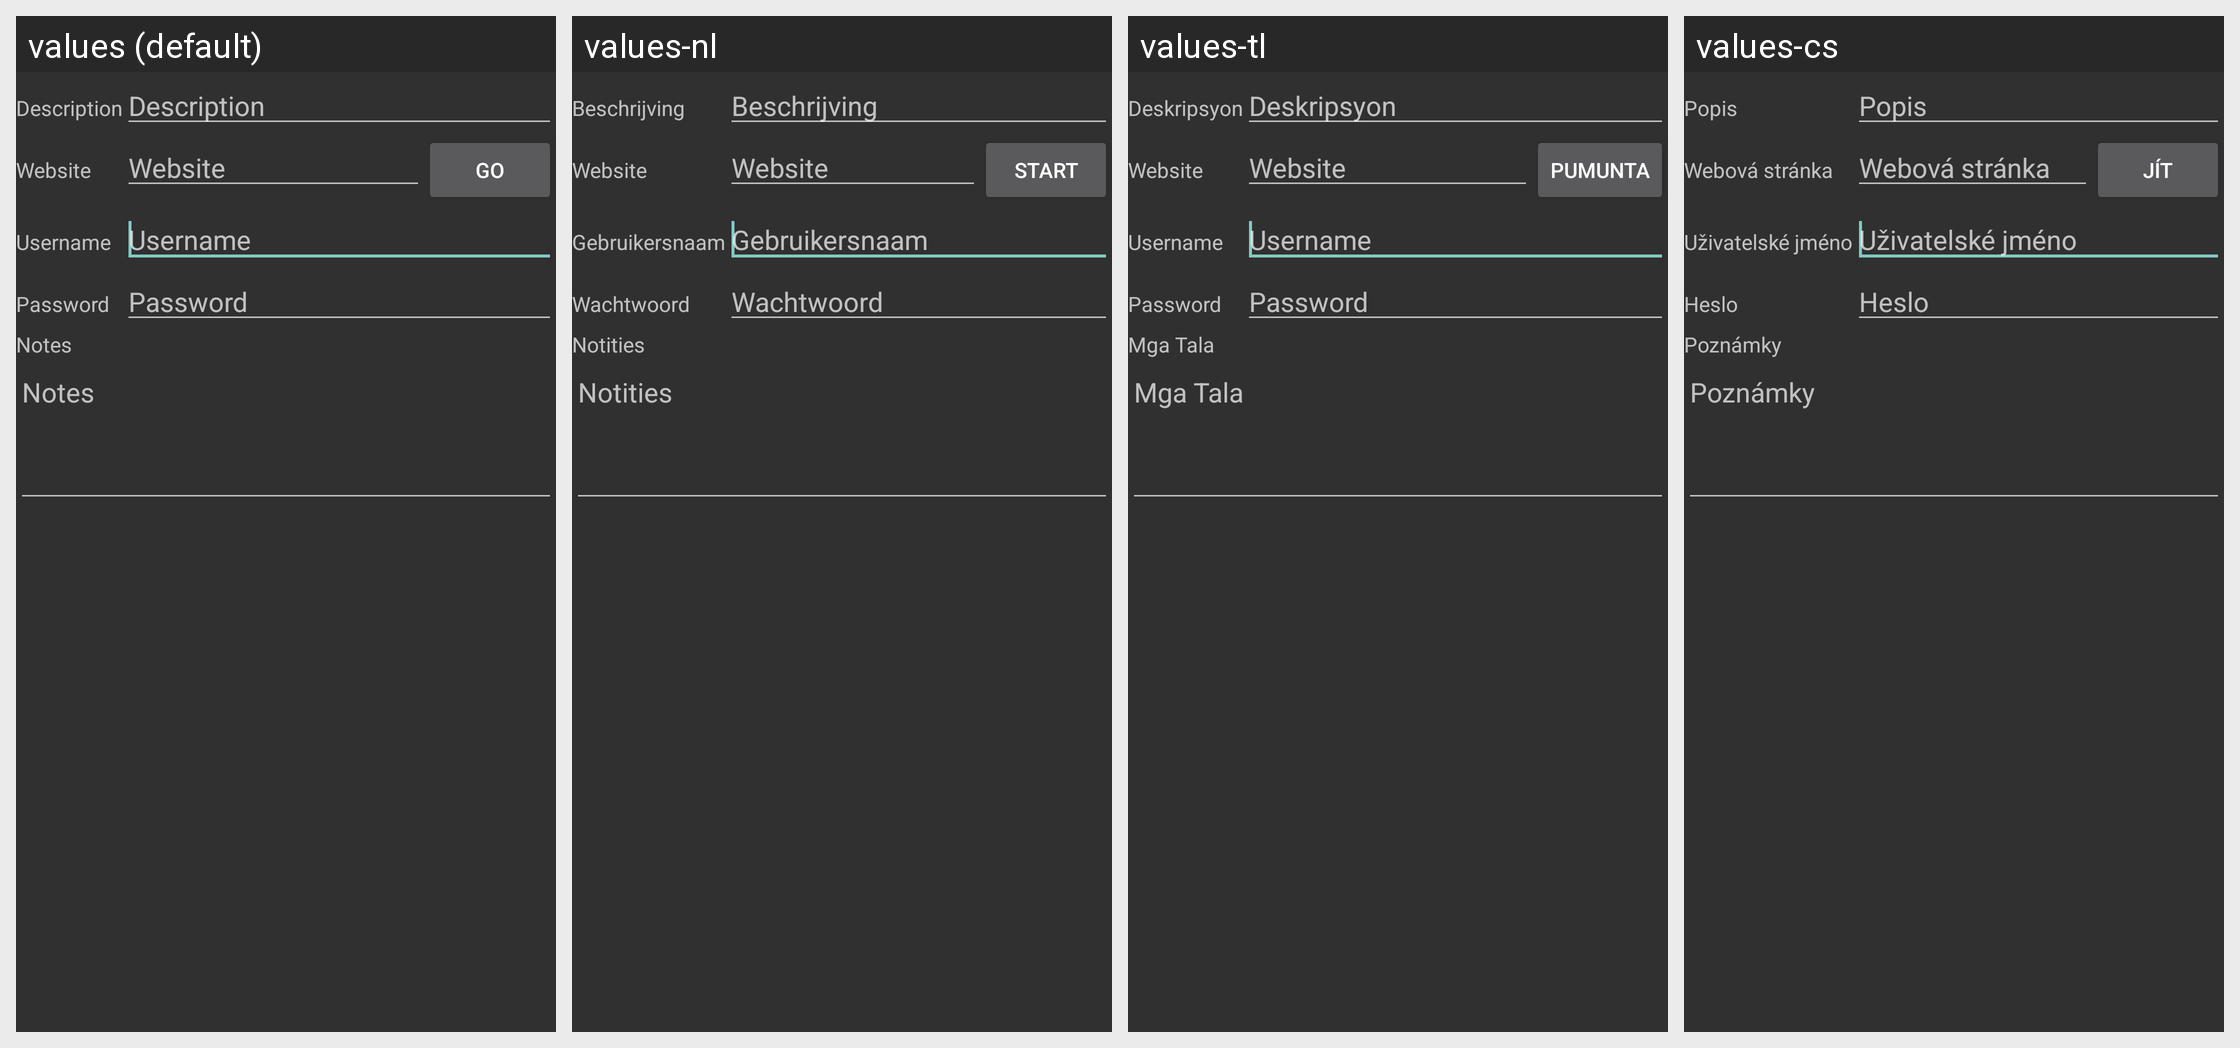

The Android screen above is rendered under several locales of the same app. Produce the string resources it draws, with the default and per-locale values.
Android screen res/layout/pass_edit_fragment.xml rendered under 4 locales, left to right: values (default), values-nl, values-tl, values-cs. Device: Nexus 5 (rendered at 1080×1920; each locale shown at half size, 540×960, under a caption strip naming it); theme AppTheme.
Other locales in the repository, not shown: values-ar, values-de, values-es, values-fr, values-hi, values-iw, values-ja, values-lv, values-nb, values-pt, values-pt-rBR, values-ro, values-ug.
Strings drawn on this screen, with the default value and each locale's value (text and hints the layout hard-codes, and strings that could not be matched under every locale, appear in the picture but are not listed):

description
  values: Description
  values-nl: Beschrijving
  values-tl: Deskripsyon
  values-cs: Popis

website
  values: Website
  values-nl: Website
  values-tl: Website
  values-cs: Webová stránka

go
  values: Go
  values-nl: Start
  values-tl: Pumunta
  values-cs: Jít

username
  values: Username
  values-nl: Gebruikersnaam
  values-tl: Username
  values-cs: Uživatelské jméno

password
  values: Password
  values-nl: Wachtwoord
  values-tl: Password
  values-cs: Heslo

notes
  values: Notes
  values-nl: Notities
  values-tl: Mga Tala
  values-cs: Poznámky
